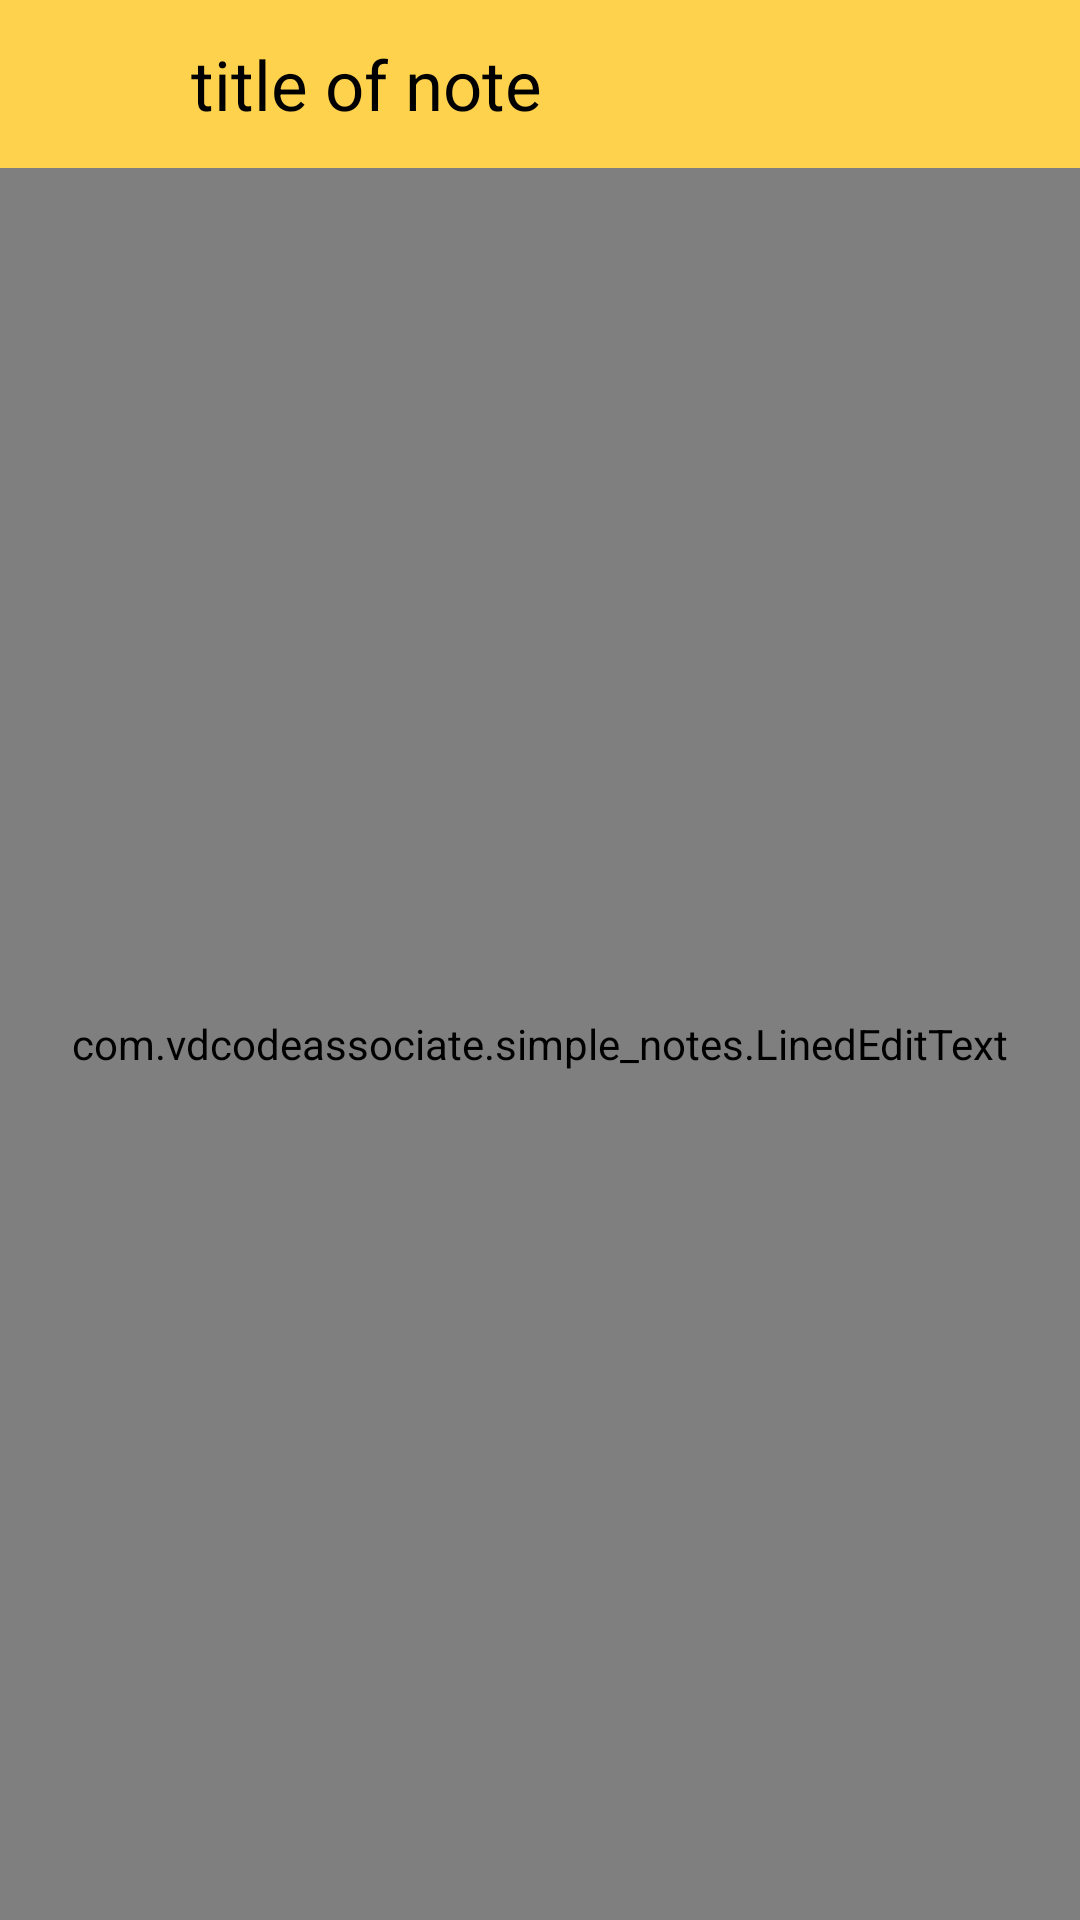

Layout XML and referenced resources for this Android screen:
<!-- AndroidManifest.xml: application theme Theme.SimpleNotes -->
<!-- res/layout/activity_note.xml -->
<?xml version="1.0" encoding="utf-8"?>
<LinearLayout xmlns:android="http://schemas.android.com/apk/res/android"
    xmlns:app="http://schemas.android.com/apk/res-auto"
    xmlns:tools="http://schemas.android.com/tools"
    android:layout_width="match_parent"
    android:layout_height="match_parent"
    android:orientation="vertical"
    tools:context=".NoteActivity"
    android:background="@color/white">

    <com.google.android.material.appbar.AppBarLayout
        android:layout_width="match_parent"
        android:layout_height="wrap_content">

        <androidx.appcompat.widget.Toolbar
            android:id="@+id/notes_toolbar"
            android:layout_width="match_parent"
            android:layout_height="?attr/actionBarSize">

            <include layout="@layout/layout_notestoolbar"/>

        </androidx.appcompat.widget.Toolbar>

    </com.google.android.material.appbar.AppBarLayout>

    <com.vdcodeassociate.simple_notes.LinedEditText
        android:id="@+id/note_text"
        android:layout_width="match_parent"
        android:layout_height="match_parent"
        android:textColor="@color/black"
        android:textSize="20sp"
        android:focusable="false"
        android:padding="10dp"
        android:gravity="top"
        android:imeOptions="flagNoExtractUi"/>

</LinearLayout>
<!-- res/layout/layout_notestoolbar.xml (included above) -->
<?xml version="1.0" encoding="utf-8"?>
<LinearLayout xmlns:android="http://schemas.android.com/apk/res/android"
    android:layout_width="match_parent"
    android:layout_height="?attr/actionBarSize"
    android:weightSum="100"
    android:orientation="horizontal"
    android:background="@color/colorPrimary"
    android:gravity="center_vertical">

    <RelativeLayout
        android:layout_width="0dp"
        android:layout_height="wrap_content"
        android:layout_weight="10"
        android:id="@+id/back_arrow_container">

        <ImageButton
            android:layout_width="40dp"
            android:layout_height="40dp"
            android:src="@drawable/ic_baseline_arrow_back_24"
            android:background="?attr/selectableItemBackground"
            android:id="@+id/toolbar_back_arrow"
            android:layout_centerInParent="true"
            />

    </RelativeLayout>


    <RelativeLayout
        android:layout_width="0dp"
        android:layout_height="wrap_content"
        android:layout_weight="10"
        android:visibility="gone"
        android:id="@+id/check_container">

        <ImageButton
            android:layout_width="40dp"
            android:layout_height="40dp"
            android:src="@drawable/ic_baseline_check_24"
            android:background="?attr/selectableItemBackground"
            android:id="@+id/toolbar_check"
            android:layout_centerInParent="true" />

    </RelativeLayout>

    <TextView
        android:layout_width="0dp"
        android:layout_height="wrap_content"
        android:layout_weight="85"
        android:id="@+id/note_text_title"
        android:text="title of note"
        android:textColor="#000"
        android:layout_marginStart="15dp"
        android:textSize="23sp"
        android:visibility="visible"/>

    <EditText
        android:layout_width="0dp"
        android:layout_height="wrap_content"
        android:layout_weight="85"
        android:id="@+id/note_edit_title"
        android:text="title of note"
        android:textColor="#000"
        android:layout_marginStart="15dp"
        android:textSize="23sp"
        android:background="#fff"
        android:padding="2dp"
        android:visibility="gone"/>


</LinearLayout>
<!-- resources referenced by this layout -->
<resources>
  <color name="black">#FF000000</color>
  <color name="colorPrimary">#ffd24d</color>
  <color name="white">#FFFFFFFF</color>
  <style name="Theme.SimpleNotes" parent="Theme.MaterialComponents.DayNight.NoActionBar">
          
          <item name="colorPrimary">@color/colorPrimary</item>
          <item name="colorPrimaryVariant">@color/colorPrimaryDark</item>
          <item name="colorOnPrimary">@color/colorAccent</item>
          
          <item name="colorSecondary">@color/teal_200</item>
          <item name="colorSecondaryVariant">@color/teal_700</item>
          <item name="colorOnSecondary">@color/black</item>
          
          <item name="android:statusBarColor" tools:targetApi="l">?attr/colorPrimaryVariant</item>
          
      </style>
  <color name="colorPrimaryDark">#e6ac00</color>
  <color name="colorAccent">#d9d9d9</color>
  <color name="teal_200">#e6ac00</color>
  <color name="teal_700">#FF018786</color>
</resources>
